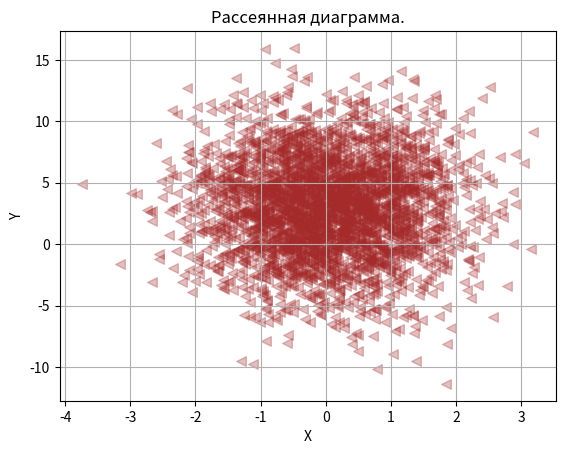

Write Python code to recreate this figure.
import numpy.random as rndm
import matplotlib.pyplot as plt
X = rndm.normal(0, 1, 3000)
Y = rndm.normal(3, 4, 3000)
plt.scatter(X, Y, s = 48, c = 'brown', marker = '<', alpha = 0.3)
plt.xlabel('X')
plt.ylabel('Y')
plt.title('Рассеянная диаграмма.')
plt.grid()
plt.show()
